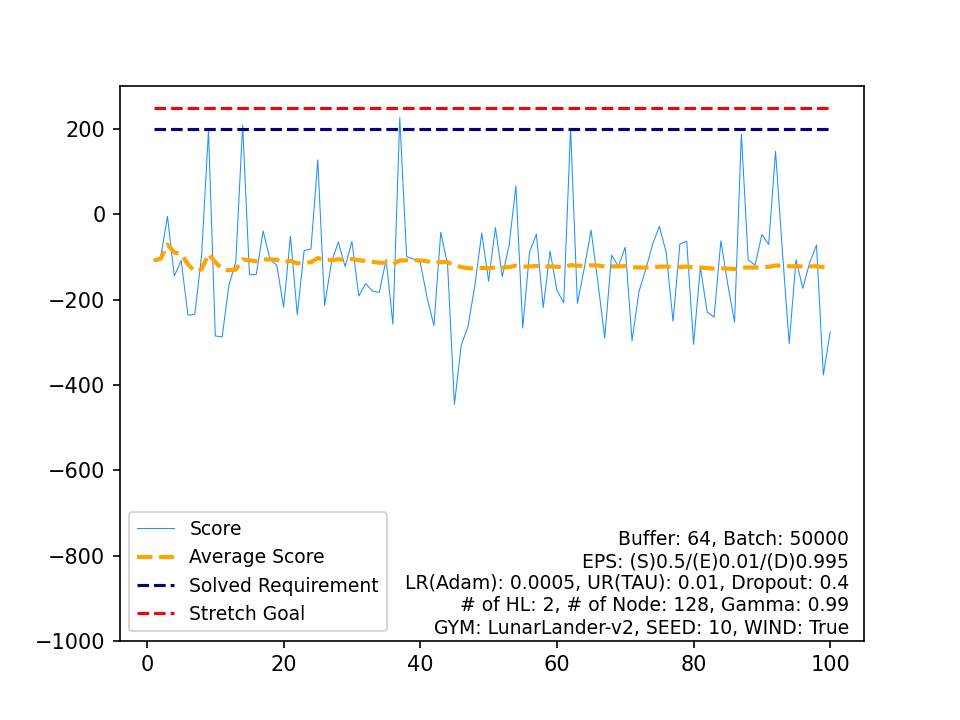

Data behind this chart, as committed beside it:
, Score, Average Score, Timestamp, Solved Requirement, Stretch Goal
0, -108.1, -108.1, 579, 200, 250
1, -100.2, -104.2, 602, 200, 250
2, -4.626, -70.98, 999, 200, 250
3, -144.7, -89.4, 452, 200, 250
4, -108.3, -93.18, 390, 200, 250
5, -236.6, -117.1, 580, 200, 250
6, -234.3, -133.8, 634, 200, 250
7, -95.67, -129.1, 542, 200, 250
8, 196.3, -92.9, 593, 200, 250
9, -285.4, -112.1, 464, 200, 250
10, -287.3, -128.1, 566, 200, 250
11, -165.5, -131.2, 201, 200, 250
12, -111.9, -129.7, 466, 200, 250
13, 209.2, -105.5, 523, 200, 250
14, -141.6, -107.9, 341, 200, 250
15, -140.7, -110, 171, 200, 250
16, -39.01, -105.8, 603, 200, 250
17, -105.7, -105.8, 494, 200, 250
18, -119.3, -106.5, 146, 200, 250
19, -218, -112.1, 495, 200, 250
20, -51.51, -109.2, 182, 200, 250
21, -235.6, -114.9, 305, 200, 250
22, -84.9, -113.6, 651, 200, 250
23, -81.5, -112.3, 640, 200, 250
24, 127.7, -102.7, 631, 200, 250
25, -213.6, -106.9, 433, 200, 250
26, -112.2, -107.1, 153, 200, 250
27, -64.84, -105.6, 482, 200, 250
28, -122.5, -106.2, 498, 200, 250
29, -63.38, -104.8, 160, 200, 250
30, -191.4, -107.6, 407, 200, 250
31, -162.3, -109.3, 546, 200, 250
32, -179.8, -111.4, 260, 200, 250
33, -183.2, -113.5, 319, 200, 250
34, -105.7, -113.3, 266, 200, 250
35, -258, -117.3, 367, 200, 250
36, 226.7, -108, 388, 200, 250
37, -98.91, -107.8, 209, 200, 250
38, -105.1, -107.7, 160, 200, 250
39, -113.3, -107.9, 363, 200, 250
40, -195, -110, 197, 200, 250
41, -260.7, -113.6, 410, 200, 250
42, -42.02, -111.9, 237, 200, 250
43, -118.3, -112.1, 383, 200, 250
44, -445.5, -119.5, 470, 200, 250
45, -306.6, -123.5, 502, 200, 250
46, -262.4, -126.5, 569, 200, 250
47, -165.5, -127.3, 126, 200, 250
48, -43.57, -125.6, 517, 200, 250
49, -156.7, -126.2, 629, 200, 250
50, -31.07, -124.4, 409, 200, 250
51, -145.8, -124.8, 192, 200, 250
52, -72.91, -123.8, 402, 200, 250
53, 67.03, -120.3, 999, 200, 250
54, -266.6, -122.9, 452, 200, 250
55, -88.15, -122.3, 400, 200, 250
56, -46.28, -121, 615, 200, 250
57, -218.6, -122.6, 581, 200, 250
58, -86.4, -122, 395, 200, 250
59, -178.1, -123, 246, 200, 250
... 40 more rows
